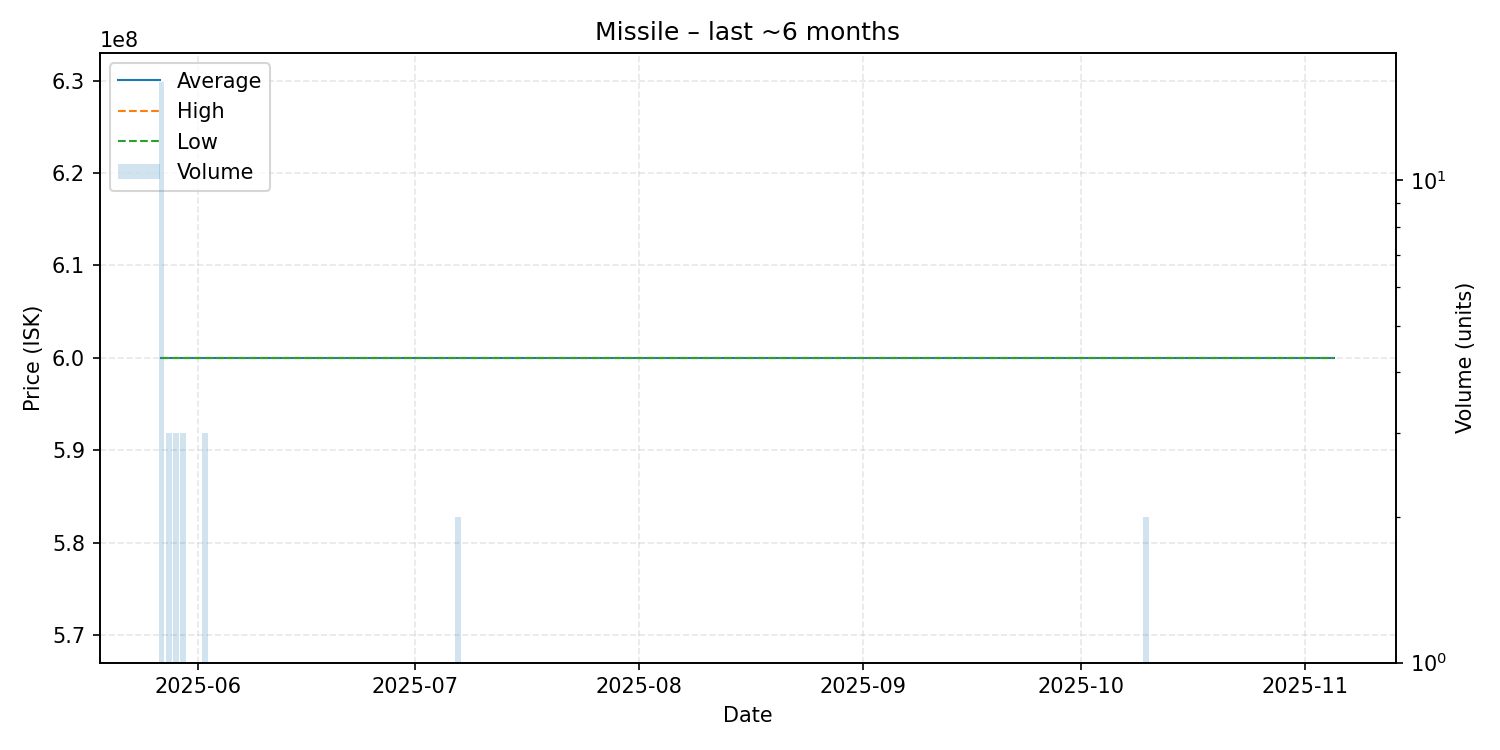

The file beside this chart, header and first rows:
date, average, highest, lowest, order_count, volume
2025-05-27, 600000000, 600000000, 600000000, 15, 16
2025-05-28, 600000000, 600000000, 600000000, 3, 3
2025-05-29, 600000000, 600000000, 600000000, 3, 3
2025-05-30, 600000000, 600000000, 600000000, 3, 3
2025-06-02, 600000000, 600000000, 600000000, 3, 3
2025-06-03, 600000000, 600000000, 600000000, 1, 1
2025-06-04, 600000000, 600000000, 600000000, 1, 1
2025-06-18, 600000000, 600000000, 600000000, 1, 1
2025-06-29, 600000000, 600000000, 600000000, 1, 1
2025-07-01, 600000000, 600000000, 600000000, 1, 1
2025-07-05, 600000000, 600000000, 600000000, 1, 1
2025-07-07, 600000000, 600000000, 600000000, 2, 2
2025-09-04, 600000000, 600000000, 600000000, 1, 1
2025-09-29, 600000000, 600000000, 600000000, 1, 1
2025-10-10, 600000000, 600000000, 600000000, 2, 2
2025-11-05, 600000000, 600000000, 600000000, 1, 1
